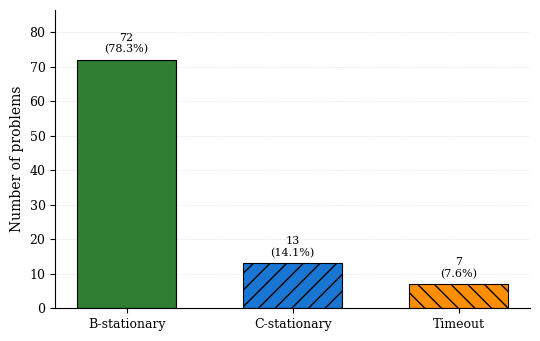
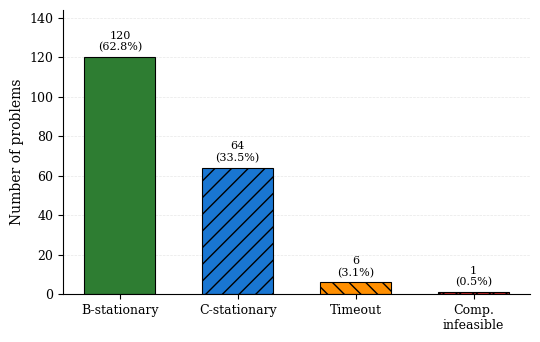
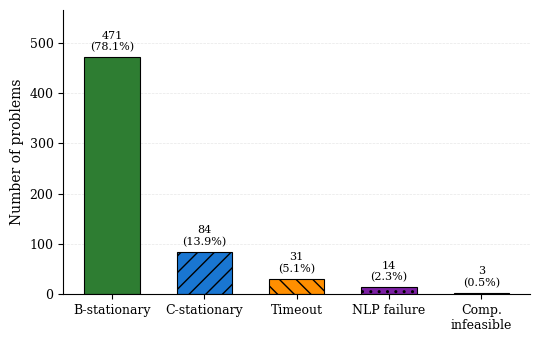

Here is the Python script that generated these plots, in order:
"""
Generate outcome distribution figures for MPECLib, MacMPEC, and NOSBENCH benchmarks.
Produces EPS files following OMS/T&F journal figure guidelines:
- Vertical bar charts with clear labels
- Black and white compatible (with patterns/hatching)
- Professional academic style
- Consistent formatting across all benchmark figures
"""

import matplotlib.pyplot as plt
import matplotlib
import numpy as np
matplotlib.use('Agg')  # Non-interactive backend

# Set font to match LaTeX/academic style
plt.rcParams.update({
    'font.family': 'serif',
    'font.serif': ['Times New Roman', 'Times', 'DejaVu Serif'],
    'font.size': 10,
    'axes.labelsize': 10,
    'axes.titlesize': 11,
    'xtick.labelsize': 9,
    'ytick.labelsize': 9,
    'legend.fontsize': 9,
    'figure.dpi': 300,
    'savefig.dpi': 300,
    'axes.linewidth': 0.8,
    'axes.grid': False,
    'text.usetex': False,  # Set True if LaTeX available
})


def create_outcome_bar_chart(data, total_problems, benchmark_name, filename):
    """
    Create a vertical bar chart for benchmark outcome distribution.
    Style follows OMS/T&F academic journal guidelines.
    """

    # Categories and values
    categories = list(data.keys())
    values = list(data.values())
    percentages = [v / total_problems * 100 for v in values]

    # Create figure with appropriate size for single-column journal
    fig, ax = plt.subplots(figsize=(5.5, 3.5))

    # Color scheme: grayscale-compatible with distinct patterns
    colors = []
    hatches = []
    for cat in categories:
        if 'B-stationary' in cat:
            colors.append('#2E7D32')  # Dark green
            hatches.append('')
        elif 'C-stationary' in cat:
            colors.append('#1976D2')  # Blue
            hatches.append('//')
        elif 'Timeout' in cat:
            colors.append('#FF8F00')  # Orange
            hatches.append('\\\\')
        elif 'infeasible' in cat.lower():
            colors.append('#C62828')  # Red
            hatches.append('xx')
        elif 'failure' in cat.lower() or 'NLP' in cat:
            colors.append('#7B1FA2')  # Purple
            hatches.append('..')
        else:
            colors.append('#616161')  # Grey
            hatches.append('--')

    # Create vertical bar chart
    x_pos = np.arange(len(categories))
    bar_width = 0.6
    bars = ax.bar(x_pos, values, width=bar_width, color=colors, edgecolor='black', linewidth=0.8)

    # Add hatching for grayscale compatibility
    for bar, hatch in zip(bars, hatches):
        bar.set_hatch(hatch)

    # Add value labels on top of bars
    for i, (bar, val, pct) in enumerate(zip(bars, values, percentages)):
        height = bar.get_height()
        ax.text(bar.get_x() + bar.get_width()/2, height + max(values) * 0.02,
               f'{val}\n({pct:.1f}%)', ha='center', va='bottom',
               fontsize=8, fontweight='normal', color='black')

    # Customize axes
    ax.set_xticks(x_pos)
    # Wrap long labels
    wrapped_labels = []
    for cat in categories:
        if len(cat) > 12:
            # Add line break for long labels
            words = cat.replace('-', '- ').split()
            if len(words) > 1:
                mid = len(words) // 2
                wrapped_labels.append('\n'.join([' '.join(words[:mid]), ' '.join(words[mid:])]))
            else:
                wrapped_labels.append(cat)
        else:
            wrapped_labels.append(cat)
    ax.set_xticklabels(wrapped_labels, rotation=0, ha='center')
    ax.set_ylabel('Number of problems')
    ax.set_ylim(0, max(values) * 1.20)

    # Remove top and right spines for cleaner look
    ax.spines['top'].set_visible(False)
    ax.spines['right'].set_visible(False)

    # Add subtle grid on y-axis only
    ax.yaxis.grid(True, linestyle='--', alpha=0.3, linewidth=0.5)
    ax.set_axisbelow(True)

    # Tight layout
    plt.tight_layout()

    # Save as EPS (required by T&F)
    plt.savefig(filename, format='eps', bbox_inches='tight', dpi=300)
    print(f"Saved: {filename}")

    # Also save as PDF for convenience
    pdf_filename = filename.replace('.eps', '.pdf')
    plt.savefig(pdf_filename, format='pdf', bbox_inches='tight', dpi=300)
    print(f"Saved: {pdf_filename}")

    plt.close()


# =============================================================================
# MPECLib data (92 problems)
# =============================================================================
mpeclib_data = {
    'B-stationary': 72,
    'C-stationary': 13,
    'Timeout': 7
}

# =============================================================================
# MacMPEC data (191 problems)
# =============================================================================
macmpec_data = {
    'B-stationary': 120,
    'C-stationary': 64,
    'Timeout': 6,
    'Comp.\ninfeasible': 1
}

# =============================================================================
# NOSBENCH data (603 problems)
# =============================================================================
nosbench_data = {
    'B-stationary': 471,
    'C-stationary': 84,
    'Timeout': 31,
    'NLP failure': 14,
    'Comp.\ninfeasible': 3
}


if __name__ == '__main__':
    print("="*60)
    print("Generating benchmark outcome figures (OMS/T&F style)")
    print("Vertical bar charts")
    print("="*60)

    print("\n1. Generating MPECLib outcome figure...")
    create_outcome_bar_chart(
        mpeclib_data,
        total_problems=92,
        benchmark_name='MPECLib',
        filename='mpeclib_outcomes.eps'
    )

    print("\n2. Generating MacMPEC outcome figure...")
    create_outcome_bar_chart(
        macmpec_data,
        total_problems=191,
        benchmark_name='MacMPEC',
        filename='macmpec_outcomes.eps'
    )

    print("\n3. Generating NOSBENCH outcome figure...")
    create_outcome_bar_chart(
        nosbench_data,
        total_problems=603,
        benchmark_name='NOSBENCH',
        filename='nosbench_outcomes.eps'
    )

    print("\n" + "="*60)
    print("All figures generated successfully!")
    print("="*60)
